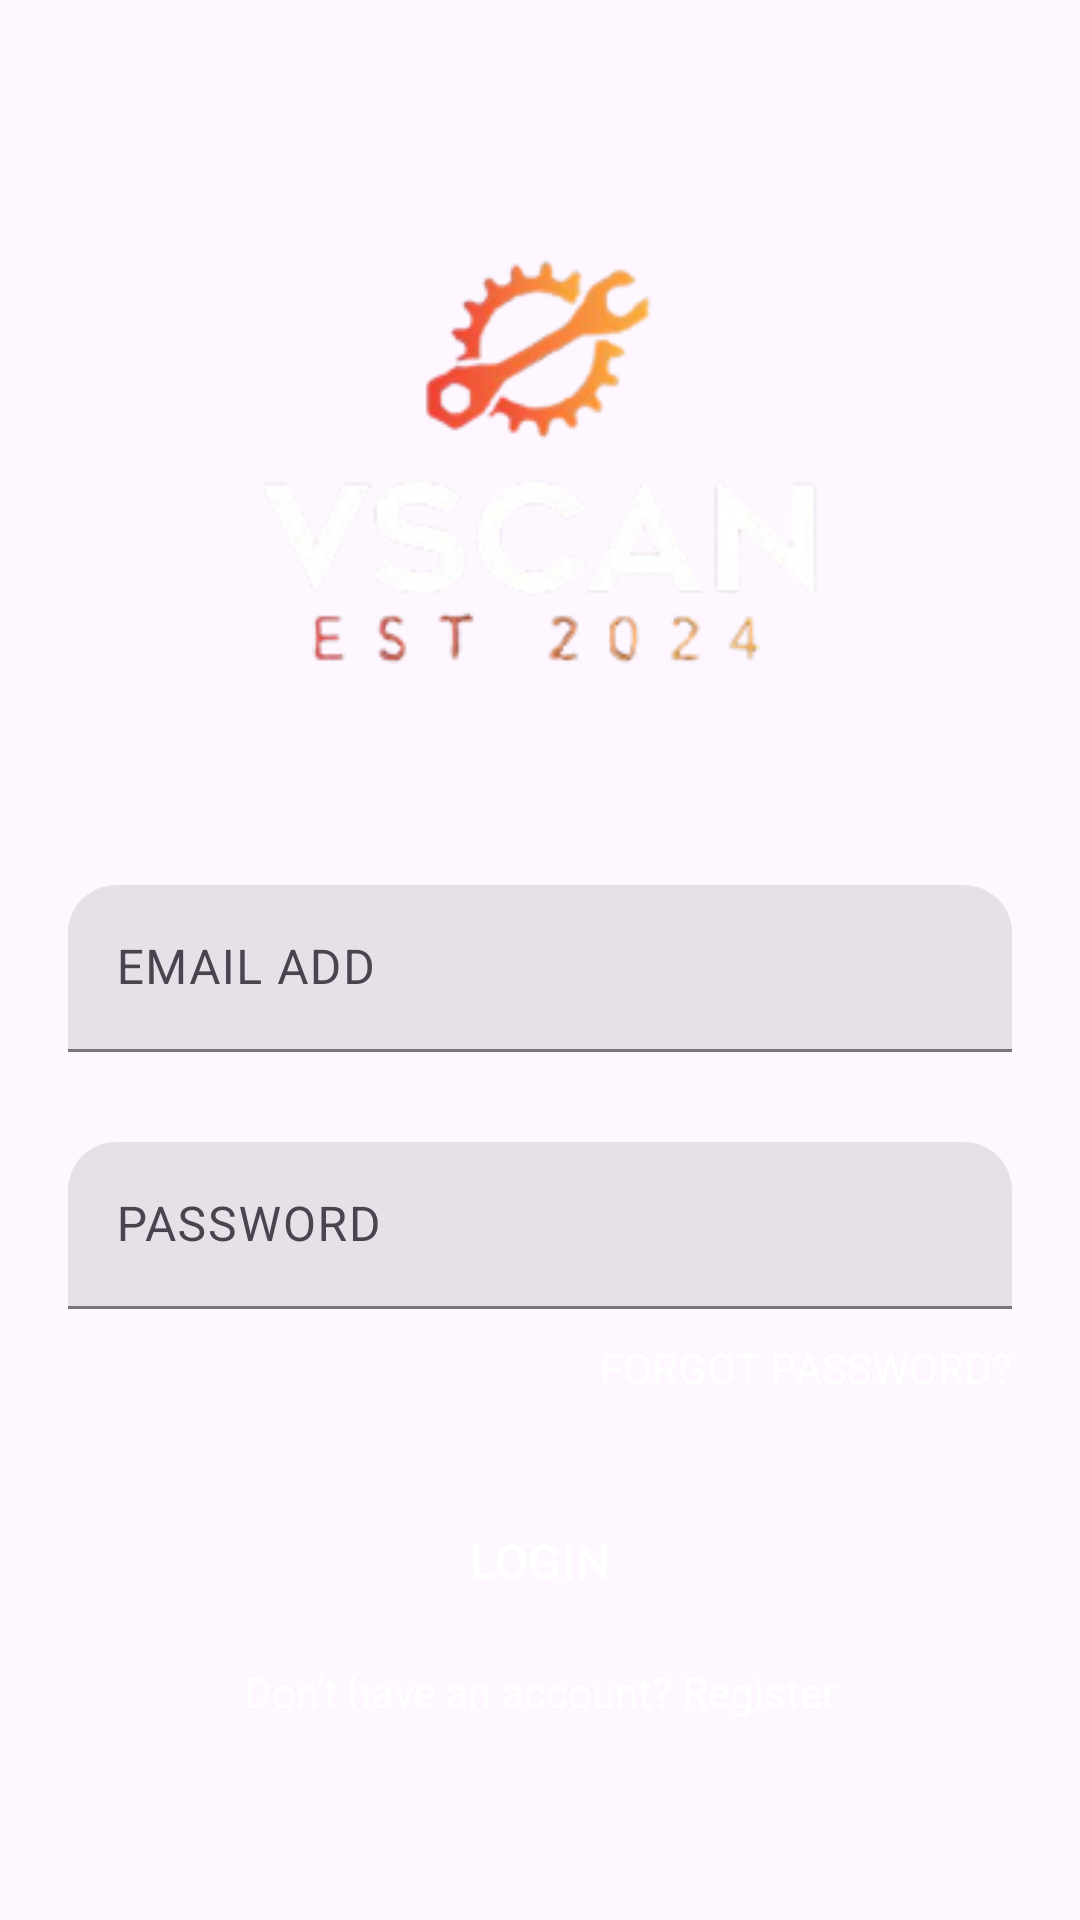

Write the Android layout XML for this screen, with the resource values it uses.
<!-- AndroidManifest.xml: application theme Theme.VScan -->
<!-- res/layout/fragment_login.xml -->
<?xml version="1.0" encoding="utf-8"?>
<androidx.core.widget.NestedScrollView
    xmlns:android="http://schemas.android.com/apk/res/android"
    xmlns:app="http://schemas.android.com/apk/res-auto"
    xmlns:tools="http://schemas.android.com/tools"
    android:id="@+id/main"
    android:layout_width="match_parent"
    android:layout_height="match_parent"
    android:orientation="vertical"
    android:background="@drawable/bg_gradient"
    android:layout_gravity="center_horizontal"
    tools:context=".ui.account.RegisterFragment"
    >

    <androidx.constraintlayout.widget.ConstraintLayout
        android:layout_width="match_parent"
        android:layout_height="match_parent"
        android:padding="16dp"
        >

        <androidx.constraintlayout.widget.Guideline
            android:id="@+id/guideline"
            android:layout_width="match_parent"
            android:layout_height="match_parent"
            android:orientation="horizontal"
            app:layout_constraintGuide_percent="0.05" />

        <androidx.constraintlayout.widget.Guideline
            android:id="@+id/guideline_start"
            android:layout_width="match_parent"
            android:layout_height="match_parent"
            android:orientation="vertical"
            app:layout_constraintGuide_percent="0.02" />

        <androidx.constraintlayout.widget.Guideline
            android:id="@+id/guideline_end"
            android:layout_width="match_parent"
            android:layout_height="match_parent"
            android:orientation="vertical"
            app:layout_constraintGuide_percent="0.98" />

        <ImageView
            android:id="@+id/iv_logo"
            android:layout_width="wrap_content"
            android:layout_height="wrap_content"
            android:layout_marginBottom="16dp"
            app:layout_constraintTop_toTopOf="@id/guideline"
            app:layout_constraintStart_toStartOf="@id/guideline_start"
            app:layout_constraintEnd_toEndOf="@id/guideline_end"
            app:srcCompat="@drawable/logo" />

        <com.google.android.material.textfield.TextInputLayout
            style="?attr/textInputFilledStyle"
            android:id="@+id/filledTextFieldEmail"
            android:layout_width="0dp"
            android:layout_height="wrap_content"
            android:hint="EMAIL ADD"
            app:layout_constraintStart_toStartOf="@id/guideline_start"
            app:layout_constraintEnd_toEndOf="@id/guideline_end"
            app:layout_constraintTop_toBottomOf="@id/iv_logo"
            android:layout_marginTop="30dp"
            app:shapeAppearance="@style/ShapeAppearance.Material3.Corner.Large"
            >

            <com.google.android.material.textfield.TextInputEditText
                android:id="@+id/etEmail"
                android:layout_width="match_parent"
                android:layout_height="wrap_content"
                android:inputType="textEmailAddress"
                />

        </com.google.android.material.textfield.TextInputLayout>

        <com.google.android.material.textfield.TextInputLayout
            style="?attr/textInputFilledStyle"
            android:id="@+id/filledTextFieldPassword"
            android:layout_width="0dp"
            android:layout_height="wrap_content"
            android:hint="PASSWORD"
            app:layout_constraintStart_toStartOf="@id/guideline_start"
            app:layout_constraintEnd_toEndOf="@id/guideline_end"
            app:layout_constraintTop_toBottomOf="@id/filledTextFieldEmail"
            android:layout_marginTop="30dp"
            app:shapeAppearance="@style/ShapeAppearance.Material3.Corner.Large"
            >

            <com.google.android.material.textfield.TextInputEditText
                android:id="@+id/etPassword"
                android:layout_width="match_parent"
                android:layout_height="wrap_content"
                android:inputType="textPassword"
                />

        </com.google.android.material.textfield.TextInputLayout>

        <TextView
            android:id="@+id/tv_forgot_password"
            android:layout_width="wrap_content"
            android:layout_height="wrap_content"
            android:text="FORGOT PASSWORD?"
            android:textSize="14sp"
            android:textColor="@color/white"
            app:layout_constraintTop_toBottomOf="@id/filledTextFieldPassword"
            app:layout_constraintEnd_toEndOf="@id/guideline_end"
            android:layout_marginTop="10dp"
            />

        <Button
            style="@style/Widget.Material3.Button.ElevatedButton"
            android:id="@+id/btnLogin"
            android:layout_width="0dp"
            android:layout_height="wrap_content"
            android:text="LOGIN"
            android:textAllCaps="true"
            android:textSize="16sp"
            android:textColor="@color/white"
            android:layout_marginTop="60dp"
            app:layout_constraintStart_toStartOf="@id/guideline_start"
            app:layout_constraintEnd_toEndOf="@id/guideline_end"
            app:layout_constraintTop_toBottomOf="@id/filledTextFieldPassword"
            app:shapeAppearance="@style/ShapeAppearance.Material3.Corner.Medium"
            android:paddingVertical="13dp"
            android:backgroundTint="@color/black_20"
            android:layout_marginHorizontal="20dp"
            />

        <TextView
            android:id="@+id/tv_register"
            android:layout_width="wrap_content"
            android:layout_height="wrap_content"
            android:text="Don't have an account? Register"
            android:textSize="14sp"
            android:textColor="@color/white"
            app:layout_constraintTop_toBottomOf="@id/btnLogin"
            app:layout_constraintStart_toStartOf="@id/guideline_start"
            app:layout_constraintEnd_toEndOf="@id/guideline_end"
            android:layout_marginTop="10dp"
            />

    </androidx.constraintlayout.widget.ConstraintLayout>
</androidx.core.widget.NestedScrollView>
<!-- resources referenced by this layout -->
<resources>
  <color name="black_20">#66000000</color>
  <color name="white">#FFFFFFFF</color>
  <!-- drawable logo: png bitmap (drawable, 21424 bytes) -->
  <style name="Theme.VScan" parent="Base.Theme.VScan" />
  <style name="Base.Theme.VScan" parent="Theme.Material3.DayNight.NoActionBar">
          
          
      </style>
</resources>
